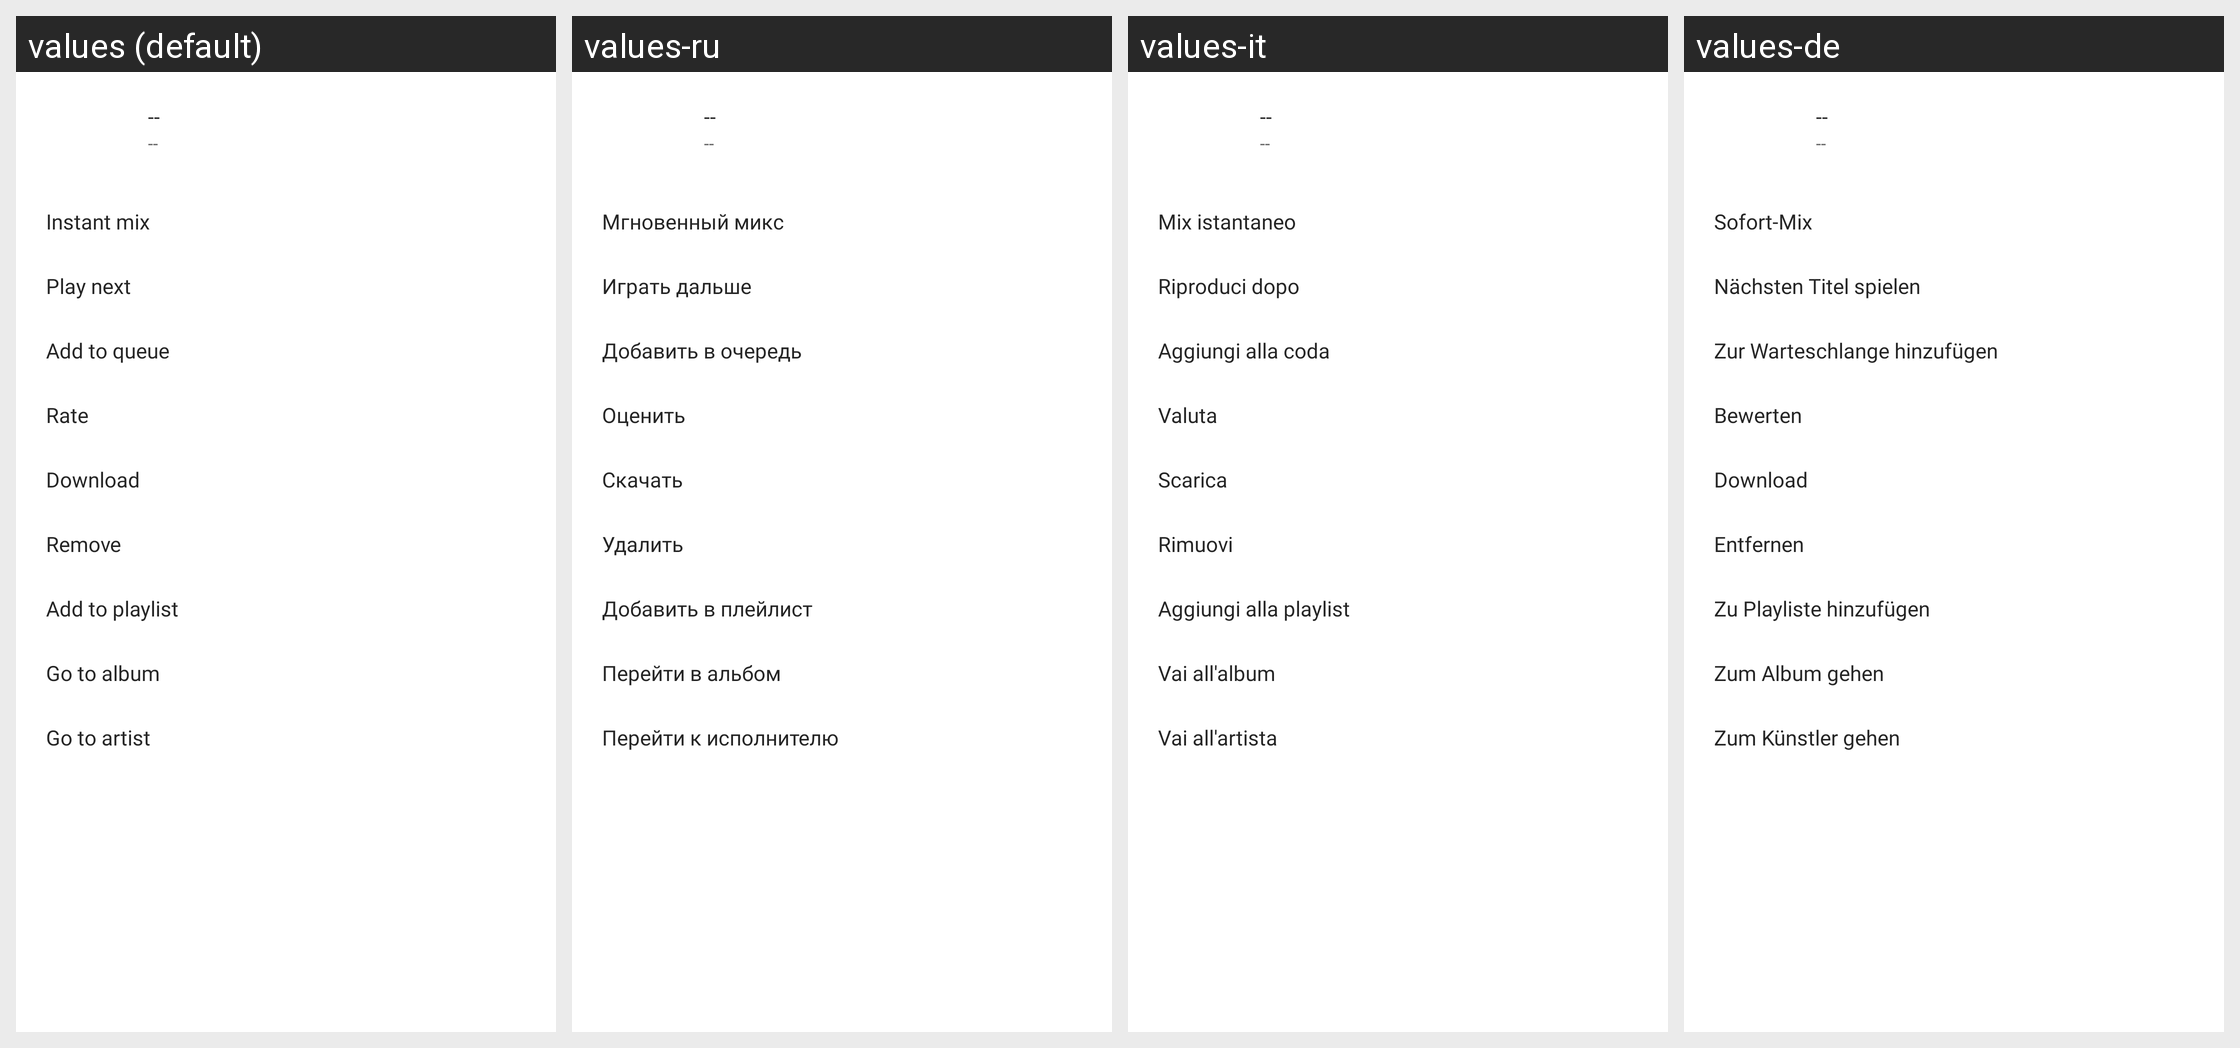

The same Android screen rendered under several of its app's locales, left to right. List the strings drawn on it with the default value and each locale's translation.
Android screen res/layout/bottom_sheet_song_dialog.xml rendered under 4 locales, left to right: values (default), values-ru, values-it, values-de. Device: Nexus 5 (rendered at 1080×1920; each locale shown at half size, 540×960, under a caption strip naming it); theme AppTheme.SplashScreen.
Other locales in the repository, not shown: values-fr, values-ko, values-pt, values-zh.
Strings drawn on this screen, with the default value and each locale's value (text and hints the layout hard-codes, and strings that could not be matched under every locale, appear in the picture but are not listed):

label_placeholder
  values: --
  values-ru: --  [not translated; the default value is used]
  values-it: --
  values-de: --  [not translated; the default value is used]

song_bottom_sheet_instant_mix
  values: Instant mix
  values-ru: Мгновенный микс
  values-it: Mix istantaneo
  values-de: Sofort-Mix

song_bottom_sheet_play_next
  values: Play next
  values-ru: Играть дальше
  values-it: Riproduci dopo
  values-de: Nächsten Titel spielen

song_bottom_sheet_add_to_queue
  values: Add to queue
  values-ru: Добавить в очередь
  values-it: Aggiungi alla coda
  values-de: Zur Warteschlange hinzufügen

song_bottom_sheet_rate
  values: Rate
  values-ru: Оценить
  values-it: Valuta
  values-de: Bewerten

song_bottom_sheet_download
  values: Download
  values-ru: Скачать
  values-it: Scarica
  values-de: Download

song_bottom_sheet_remove
  values: Remove
  values-ru: Удалить
  values-it: Rimuovi
  values-de: Entfernen

song_bottom_sheet_add_to_playlist
  values: Add to playlist
  values-ru: Добавить в плейлист
  values-it: Aggiungi alla playlist
  values-de: Zu Playliste hinzufügen

song_bottom_sheet_go_to_album
  values: Go to album
  values-ru: Перейти в альбом
  values-it: Vai all'album
  values-de: Zum Album gehen

song_bottom_sheet_go_to_artist
  values: Go to artist
  values-ru: Перейти к исполнителю
  values-it: Vai all'artista
  values-de: Zum Künstler gehen
